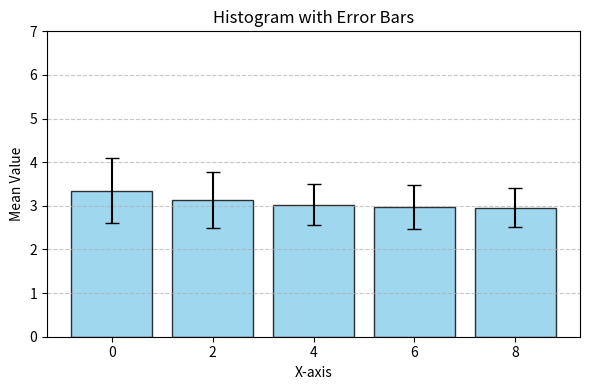

This chart was generated by the following Python code:
# import numpy as np
# import matplotlib.pyplot as plt
#
# # --------------------
# # Example data
# # --------------------
# plt.rcParams.update({'font.size': 40})
# tasks = ["Manipulation", "Locomotion", "Loco-manip", "Multi-robot"]
#
# # Success rates (fractions, e.g., 0.90 = 90%)
# success_rates_current = [0.80, 0.90, 0.70, 0.70]
# success_rates_baseline = [0.60, 0.80, 0.20, 0.40]
#
# # Performance error (cm) for successful trials
# perf_err_current_mean = [6.4, 4.3, 8.6, 7.9]
# perf_err_current_std  = [1.2, 0.0, 2.3, 1.8]
#
# perf_err_baseline_mean = [8.9, 6.2, 14.2, 11.9]
# perf_err_baseline_std  = [2.6, 1.5, 4.5, 3.8]
#
# # Convert success rates to percentages for plotting
# success_rates_current_percent = [sr * 100 for sr in success_rates_current]
# success_rates_baseline_percent = [sr * 100 for sr in success_rates_baseline]
#
# # X positions for each task
# x = np.arange(len(tasks))  # [0,1,2,3]
# bar_width = 0.35
#
# # --------------------
# # Plotting
# # --------------------
# fig, ax1 = plt.subplots(figsize=(8, 5))
#
# # --- Left Y-Axis: Success Rate ---
# # Current Method bars
# rects_current = ax1.bar(
#     x - bar_width/2,
#     success_rates_current_percent,
#     bar_width,
#     color='pink',
#     alpha=0.7,
#     label='Success Rate (Current)'
# )
#
# # Baseline bars
# rects_baseline = ax1.bar(
#     x + bar_width/2,
#     success_rates_baseline_percent,
#     bar_width,
#     color='skyblue',
#     alpha=0.7,
#     label='Success Rate (Baseline)'
# )
#
# ax1.set_ylabel('Success Rate (%)')
# ax1.set_ylim([0, 100])  # 0–100% for percentages
# ax1.set_xticks(x)
# ax1.set_xticklabels(tasks)
#
# # --- Right Y-Axis: Performance Error in cm ---
# ax2 = ax1.twinx()
#
# # Current Method error bars (no connecting line)
# ax2.errorbar(
#     x - bar_width/2,
#     perf_err_current_mean,
#     yerr=perf_err_current_std,
#     fmt='o',           # plot markers only
#     linestyle='',      # no line connecting markers
#     color='red',
#     capsize=5,
#     elinewidth=5,      # thicker vertical error lines
#     capthick=5,        # thicker cap lines
#     markersize=20,       # larger markers
#     markeredgewidth=2,   # thicker marker edge
#     label='Error of failed trials (Current)'
# )
#
# # Baseline error bars (no connecting line)
# ax2.errorbar(
#     x + bar_width/2,
#     perf_err_baseline_mean,
#     yerr=perf_err_baseline_std,
#     fmt='o',
#     linestyle='',
#     color='blue',
#     capsize=5,
#     elinewidth=5,      # thicker vertical error lines
#     capthick=5,        # thicker cap lines
#     markersize=20,       # larger markers
#     markeredgewidth=2,   # thicker marker edge
#     label='Error of failed trials (Baseline)',
# )
#
# ax2.set_ylabel('Performance Error (cm)')
# # Optionally set limits if desired
# ax2.set_ylim([0, max(
#     max(np.array(perf_err_current_mean) + np.array(perf_err_current_std)),
#     max(np.array(perf_err_baseline_mean) + np.array(perf_err_baseline_std))
# ) + 8.0])
#
# # --- Title and Legend ---
# # plt.title('Success Rate and Performance Error by Task', fontsize=18)
#
# # Combine legends from both axes
# lines1, labels1 = ax1.get_legend_handles_labels()
# lines2, labels2 = ax2.get_legend_handles_labels()
# ax1.legend(lines1 + lines2, labels1 + labels2, loc='upper right', fontsize=28)
#
#
#
# plt.tight_layout()
# plt.show()


##################################################################################

# import numpy as np
# import matplotlib.pyplot as plt
#
# plt.rcParams.update({'font.size': 30})
#
# # Data: means and standard deviations
# grain_mean = [4.36, 3.68, 1.85, 1.91, 1.66]
# grain_std  = [2.32, 1.67, 0.76, 0.88, 0.72]
#
# current_mean = [2.21, 1.55, 1.62, 1.33, 1.24]
# current_std  = [0.91, 0.77, 0.79, 0.55, 0.42]
#
# # Depth values
# depths = [0, 2, 4, 6, 8]
#
# # Create an array of indices for the x-axis positions
# x = np.arange(len(depths))  # [0, 1, 2, 3, 4]
#
# # Width of each bar
# width = 0.35
#
# # Create the figure and axes
# fig, ax = plt.subplots(figsize=(8, 6))
#
# # Plot bars for GRAIN
# bars_grain = ax.bar(
#     x - width/2,       # Shift left by width/2 so that we can place Current bars next to it
#     grain_mean,        # Mean values
#     width,             # Bar width
#     yerr=grain_std,    # Error bars
#     capsize=5,         # Add caps to error bars
#     color='skyblue',
#     label='GRAIN'      # Legend label
# )
#
# # Plot bars for Current
# bars_current = ax.bar(
#     x + width/2,       # Shift right by width/2
#     current_mean,       # Mean values
#     width,             # Bar width
#     yerr=current_std,  # Error bars
#     capsize=5,         # Add caps to error bars
#     color='pink',
#     label='DiffusiveGRAIN'    # Legend label
# )
#
# # Set x-axis ticks and labels
# ax.set_xticks(x)
# ax.set_xticklabels(depths)
#
# # Labels and title
# ax.set_xlabel('Distance (cm)')
# ax.set_ylabel('Prediction Error (cm)')
#
# # Add grid and legend
# # ax.grid(True, linestyle='--', alpha=0.7)
# ax.legend()
#
# plt.tight_layout()
# plt.show()

###
import numpy as np
import matplotlib.pyplot as plt

# Data
means = [3.35, 3.13, 3.03, 2.97, 2.96]
stds = [0.74, 0.64, 0.46, 0.51, 0.44]
x_labels = [0, 2, 4, 6, 8]

# Create a list/array of x positions for the bars
x_positions = np.arange(len(means))

# Create the figure and axis
fig, ax = plt.subplots(figsize=(6, 4))

# Plot the bars with error bars
ax.bar(
    x_positions,        # x-coordinates of the bars
    means,              # heights of the bars
    yerr=stds,          # error bar lengths
    capsize=5,          # length of the error bar caps
    color='skyblue',    # color of bars
    edgecolor='k',      # bar border color
    alpha=0.8
)

# Set x-axis tick positions and labels
ax.set_xticks(x_positions)
ax.set_xticklabels(x_labels)

# Set y-axis range
ax.set_ylim([0, 7])

# Add labels and title
ax.set_xlabel('X-axis')
ax.set_ylabel('Mean Value')
ax.set_title('Histogram with Error Bars')

# Optional: add grid
ax.grid(True, axis='y', linestyle='--', alpha=0.7)

# Show the plot
plt.tight_layout()
plt.show()

###
#######################################################################

# import numpy as np
# import matplotlib.pyplot as plt
# plt.rcParams.update({'font.size': 36})
# # --- Data --------------------------------------------------------------------
#
# labels = ["MF", "LT", "RT", "FE", "LFE", "RFE"]
#
# # 1) Fore-aft displacement (cm)
# mean_fore_aft = np.array([2.61, 0.62, 0.59, 0.26, 0.16, 0.15])
# std_fore_aft  = np.array([0.51, 0.24, 0.27, 0.09, 0.02, 0.03])
#
# # 2) Horizontal displacement (cm)
# mean_horizontal = np.array([-0.06, 0.71, -0.76, 0.02, 0.14, -0.15])
# std_horizontal  = np.array([0.24, 0.26, 0.18, 0.05, 0.03, 0.03])
#
# # 3) Orientation changes (rads)
# mean_orientation = np.array([-0.02, 0.14, -0.14, 0.00, 0.01, 0.01])
# std_orientation  = np.array([0.04, 0.03, 0.03, 0.01, 0.01, 0.01])
#
# # --- Plotting -----------------------------------------------------------------
#
# # Create subplots: 1 row, 3 columns
# fig, axes = plt.subplots(1, 3, figsize=(15, 5))
#
# # Common x positions for bars
# x = np.arange(len(labels))
#
# # --- Subplot 1: Fore-aft displacement ---
# axes[0].bar(x,
#             mean_fore_aft,
#             yerr=std_fore_aft,
#             capsize=5,
#             color="skyblue",
#             edgecolor="black")
# axes[0].set_xticks(x)
# axes[0].set_xticklabels(labels)
# axes[0].set_ylabel("fore-aft displacement (cm)")
# # axes[0].set_title("Fore-Aft")
#
# # --- Subplot 2: Horizontal displacement ---
# axes[1].bar(x,
#             mean_horizontal,
#             yerr=std_horizontal,
#             capsize=5,
#             color="lightgreen",
#             edgecolor="black")
# axes[1].set_xticks(x)
# axes[1].set_xticklabels(labels)
# axes[1].set_ylabel("horizontal displacement (cm)")
# # axes[1].set_title("Horizontal")
#
# # --- Subplot 3: Orientation changes ---
# axes[2].bar(x,
#             mean_orientation,
#             yerr=std_orientation,
#             capsize=5,
#             color="salmon",
#             edgecolor="black")
# axes[2].set_xticks(x)
# axes[2].set_xticklabels(labels)
# axes[2].set_ylabel("orientation changes (rads)")
# # axes[2].set_title("Orientation")
#
# # Adjust layout so labels don’t overlap
# plt.tight_layout()
# plt.show()


#######################################################################


# import numpy as np
# import matplotlib.pyplot as plt
# plt.rcParams.update({'font.size': 36})
# # ---------------------------------
# # Data
# # ---------------------------------
# # X-axis labels (can be integers or strings)
# x_labels = [0, 2, 4, 6, 8]
#
# # Fore-aft axis displacement data (y-values)
# # with x-axis = Horizontal distance
# mean_fore_aft = np.array([7.15, 6.81, 6.25, 6.34, 6.41])
# std_fore_aft  = np.array([0.81, 0.42, 0.38, 0.34, 0.36])
#
# # Horizontal axis displacement data (y-values)
# # with x-axis = Fore-aft distance
# mean_horizontal = np.array([4.32, 2.81, 5.81, 6.21, 6.33])
# std_horizontal  = np.array([1.43, 0.51, 0.45, 0.40, 0.26])
#
# # ---------------------------------
# # Plotting
# # ---------------------------------
# # Create a figure with 2 subplots, side by side
# fig, axes = plt.subplots(1, 2, figsize=(12, 5))
#
# # For bar positioning on the x-axis, convert x_labels into an array
# x_positions = np.arange(len(x_labels))
#
# # -----------------------
# # Subplot 1: Fore-aft axis displacement
# # -----------------------
# axes[0].bar(
#     x_positions,
#     mean_fore_aft,
#     yerr=std_fore_aft,
#     capsize=5,         # size of the error-bar caps
#     color="skyblue",
#     edgecolor="black"
# )
# axes[0].set_xticks(x_positions)
# axes[0].set_xticklabels(x_labels)
# axes[0].set_xlabel("Horizontal distance (cm)")
# axes[0].set_ylabel("Fore-aft Displacement (cm)")
# # axes[0].set_title("Obstacle Displacement: Fore-Aft Axis")
#
# # -----------------------
# # Subplot 2: Horizontal axis displacement
# # -----------------------
# axes[1].bar(
#     x_positions,
#     mean_horizontal,
#     yerr=std_horizontal,
#     capsize=5,
#     color="lightgreen",
#     edgecolor="black"
# )
# axes[1].set_xticks(x_positions)
# axes[1].set_xticklabels(x_labels)
# axes[1].set_xlabel("Fore-aft distance (cm)")
# axes[1].set_ylabel("Fore-aft Displacement (cm)")
# # axes[1].set_title("Obstacle Displacement: Horizontal Axis")
#
# # Add dashed line at y = 6.34
# axes[1].axhline(
#     y=6.34,
#     color='red',
#     linestyle='--',
#     linewidth=3.0,
#     label='y = 6.34'
# )
# axes[0].axhline(
#     y=6.34,
#     color='red',
#     linestyle='--',
#     linewidth=3.0,
#     label='y = 6.34'
# )
#
# axes[0].set_ylim([0, 8])
# axes[1].set_ylim([0, 8])
#
#
#
# # Make layout neat
# plt.tight_layout()
#
# # Display the plots
# plt.show()

####################################################################################

# import numpy as np
# import matplotlib.pyplot as plt
#
# plt.rcParams.update({'font.size': 26})
# # 1) Define the x-axis labels
# x_labels = ["Both", "Left", "Right"]
# x = np.arange(len(x_labels))  # [0, 1, 2]
#
# # 2) Define data for the top row (Fore-aft displacement)
# #    Each entry corresponds to a subplot in row 1, columns 1-3
# means_top = [
#     [6.5, 1.9, 1.8],   # (1,1)
#     [5.0, 4.2, 1.6],   # (1,2)
#     [5.2, 5.1, 0.0]    # (1,3)
# ]
# stds_top = [
#     [0.95, 0.32, 0.35],
#     [0.83, 0.68, 0.29],
#     [0.77, 0.85, 0.00]
# ]
#
# # 3) Define data for the bottom row (Lateral displacement)
# #    Each entry corresponds to a subplot in row 2, columns 1-3
# means_bottom = [
#     [ 0.08, -1.96,  2.02],  # (2,1)
#     [-0.65, -1.90,  1.05],  # (2,2)
#     [-2.60, -2.50,  0.00]   # (2,3)
# ]
# stds_bottom = [
#     [0.16, 0.26, 0.16],
#     [0.17, 0.19, 0.21],
#     [0.67, 0.70, 0.00]
# ]
#
# # 4) Create the figure and the 2x3 array of axes
# fig, axes = plt.subplots(nrows=2, ncols=3, figsize=(12, 6), sharex=False)
#
# # 5) Plot the top row (Fore-aft displacement)
# for col in range(3):
#     ax = axes[0, col]
#     ax.bar(x, means_top[col], yerr=stds_top[col], capsize=5, color='C0', alpha=0.7)
#     ax.set_xticks(x)
#     ax.set_xticklabels(x_labels)
#     ax.set_ylabel("Fore-aft displacement (cm)")
#     ax.set_title(f"{col*15} degrees")
#     ax.set_ylim([0, 8])
#
# # 6) Plot the bottom row (Lateral displacement)
# for col in range(3):
#     ax = axes[1, col]
#     ax.bar(x, means_bottom[col], yerr=stds_bottom[col], capsize=5, color='C1', alpha=0.7)
#     ax.set_xticks(x)
#     ax.set_xticklabels(x_labels)
#     ax.set_ylabel("Lateral displacement (cm)")
#     ax.set_ylim([-4, 4])
#
# plt.tight_layout()
# plt.show()
